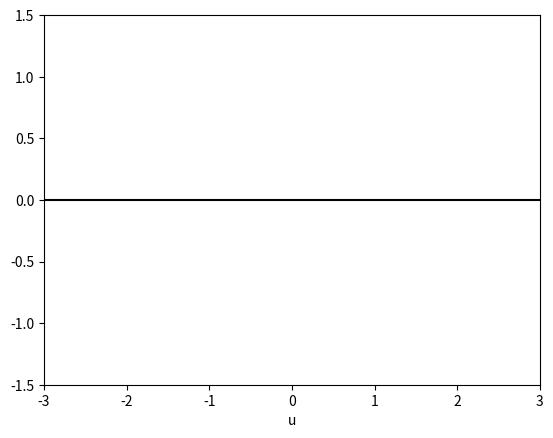

Write the Python code that produced this figure.
import numpy as np
import math
import matplotlib.pyplot as plt
from matplotlib import animation, rc


# define the discretization grid
dx = 0.1  # space increment (default 0.1)
dt = 0.01 # time increment  (default 0.01)

tmin =   0.0  # initial time
tmax = 100.0  # final time
xmin =  -3.0  # left bound
xmax =   3.0  # right bound

nx = int((xmax-xmin)/dx) + 1 # number of points on x grid
nt = int((tmax-tmin)/dt) + 2 # number of points on t grid

u = np.zeros((nt,nx)) # solution array

#set initial pulse shape
def init_wave(x):
    val = np.exp(-(x**2)/0.25)
    if abs(val)<.001:
        val = 0.0

    return val

def init_square(x):
    val = 0.0
    if abs(x)<0.5:
        val = 1.0

    return val

def init_random(x):
    return np.random.rand(1)

def step_wave(t):

    c = 1.0 # wave speed

    if t<2:

        print( 'stability:', (c*dt/dx)**2 )

        # set initial condition
        for i in range(0,nx):
            u[t,i] = 0.0 #init_square( xmin + i*dx )

    else:
        # compute second x-derivative using central differences
        ddx = (u[t-1,0:nx-2]-2*u[t-1,1:nx-1]+u[t-1,2:nx])/(dx**2)

        # apply second-order central differences in time
        u[t,1:nx-1] = 2*u[t-1,1:nx-1] - u[t-2,1:nx-1] + (c*dt)**2 * ddx

        # apply boundary conditions
#        u[t,0] = -2*np.sin(x)*np.sin(t)
        u[t,0] = 10*math.sin(math.pi*dt*1/xmax)*math.cos(math.pi*dt*2*t/xmax)
        u[t,nx-1] = 0

    l.set_data(np.linspace(xmin,xmax,nx), u[t,:])
    return l,

def step_heat(t):

    k = 0.4 # diffusion constant

    if t<1:

        print( 'stability:', k*dt/(dx**2) )
        for i in range(0,nx):
            u[t,i] = init_random( xmin + i*dx )

    else:

        # compute second x-derivative using central differences
        ddx = (u[t-1,0:nx-2]-2*u[t-1,1:nx-1]+u[t-1,2:nx])/(dx**2)

        # apply forward differences in time
        u[t,1:nx-1] = u[t-1,1:nx-1] + k * dt * ddx

        # apply boundary conditions
        u[t,0]    = 0.0
        u[t,nx-1] = 0.0

    l.set_data(np.linspace(xmin,xmax,nx), u[t,:])
    return l,

fig1 = plt.figure()
l, = plt.plot([], [], 'k-')
plt.xlim(xmin, xmax)
plt.ylim(-1.5, 1.5)
plt.xlabel('u')

line_ani = animation.FuncAnimation(fig1, step_wave, nt-1, interval=5, repeat=False, blit=True)
plt.show()
